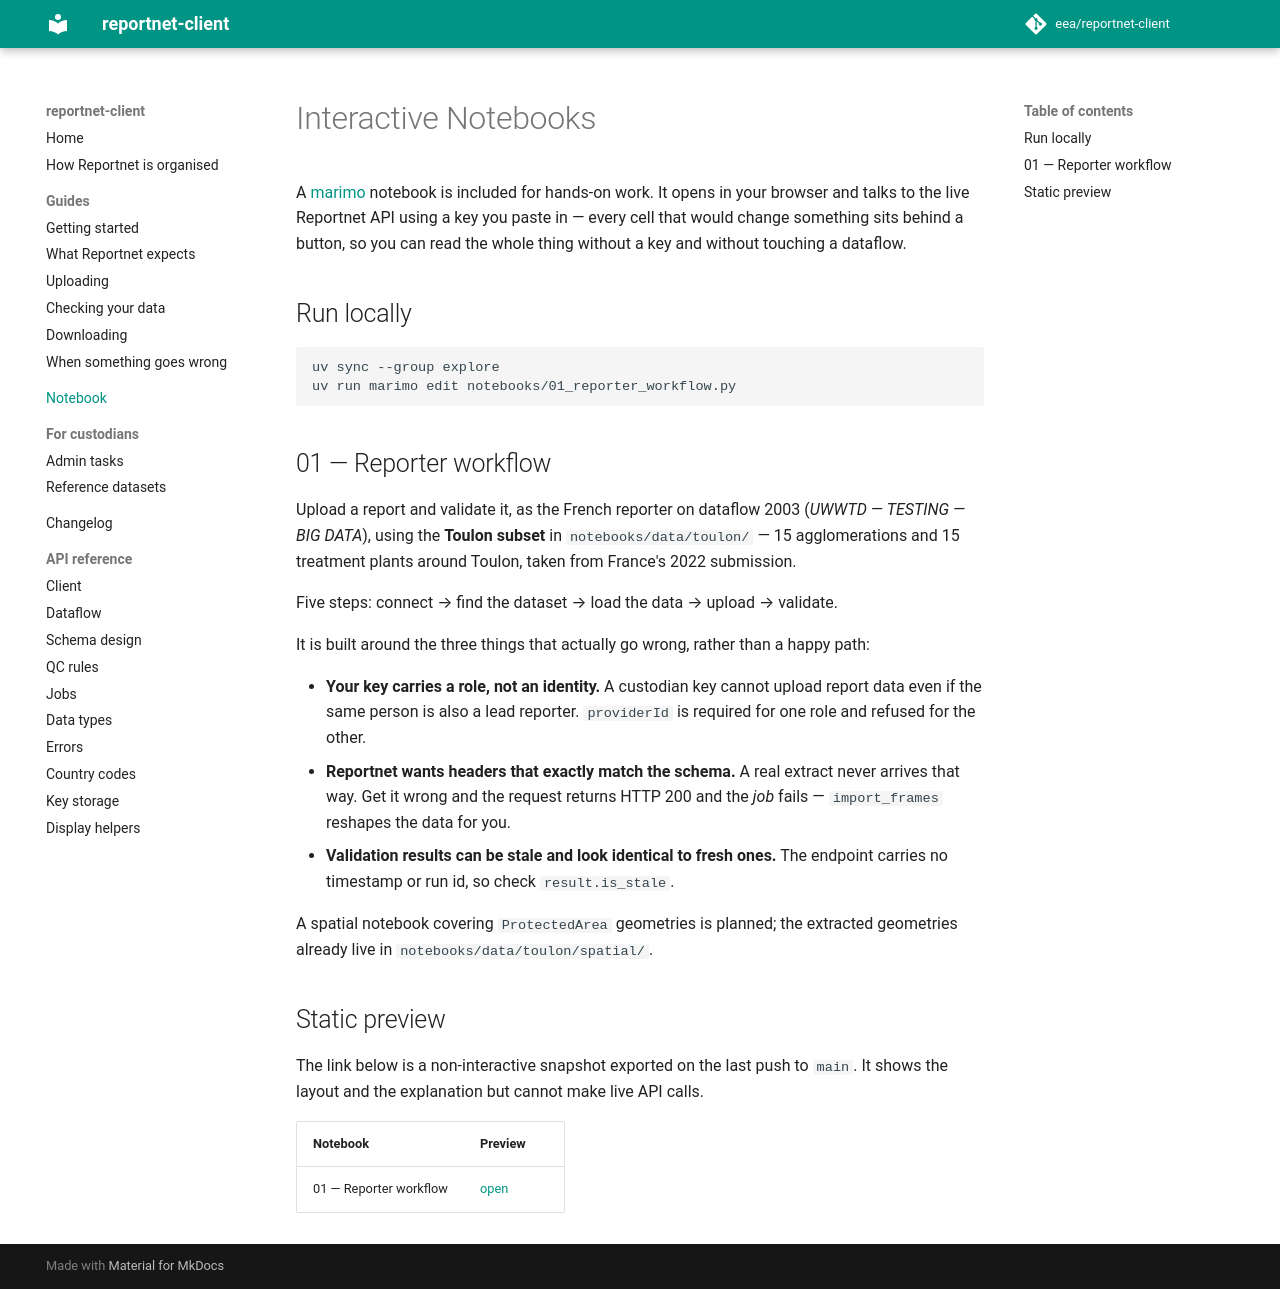

repository: eea/reportnet-client · page: notebooks/index.html · generator: mkdocs

# Interactive Notebooks

A [marimo](https://marimo.io) notebook is included for hands-on work. It opens in
your browser and talks to the live Reportnet API using a key you paste in — every
cell that would change something sits behind a button, so you can read the whole
thing without a key and without touching a dataflow.

## Run locally

```bash
uv sync --group explore
uv run marimo edit notebooks/01_reporter_workflow.py
```

## 01 — Reporter workflow

Upload a report and validate it, as the French reporter on dataflow 2003
(*UWWTD — TESTING — BIG DATA*), using the **Toulon subset** in
`notebooks/data/toulon/` — 15 agglomerations and 15 treatment plants around
Toulon, taken from France's 2022 submission.

Five steps: connect → find the dataset → load the data → upload → validate.

It is built around the three things that actually go wrong, rather than a happy
path:

- **Your key carries a role, not an identity.** A custodian key cannot upload
  report data even if the same person is also a lead reporter. `providerId` is
  required for one role and refused for the other.
- **Reportnet wants headers that exactly match the schema.** A real extract never
  arrives that way. Get it wrong and the request returns HTTP 200 and the *job*
  fails — `import_frames` reshapes the data for you.
- **Validation results can be stale and look identical to fresh ones.** The
  endpoint carries no timestamp or run id, so check `result.is_stale`.

A spatial notebook covering `ProtectedArea` geometries is planned; the extracted
geometries already live in `notebooks/data/toulon/spatial/`.

## Static preview

The link below is a non-interactive snapshot exported on the last push to `main`.
It shows the layout and the explanation but cannot make live API calls.

| Notebook | Preview |
|---|---|
| 01 — Reporter workflow | [open](notebooks/01_reporter_workflow.html) |
